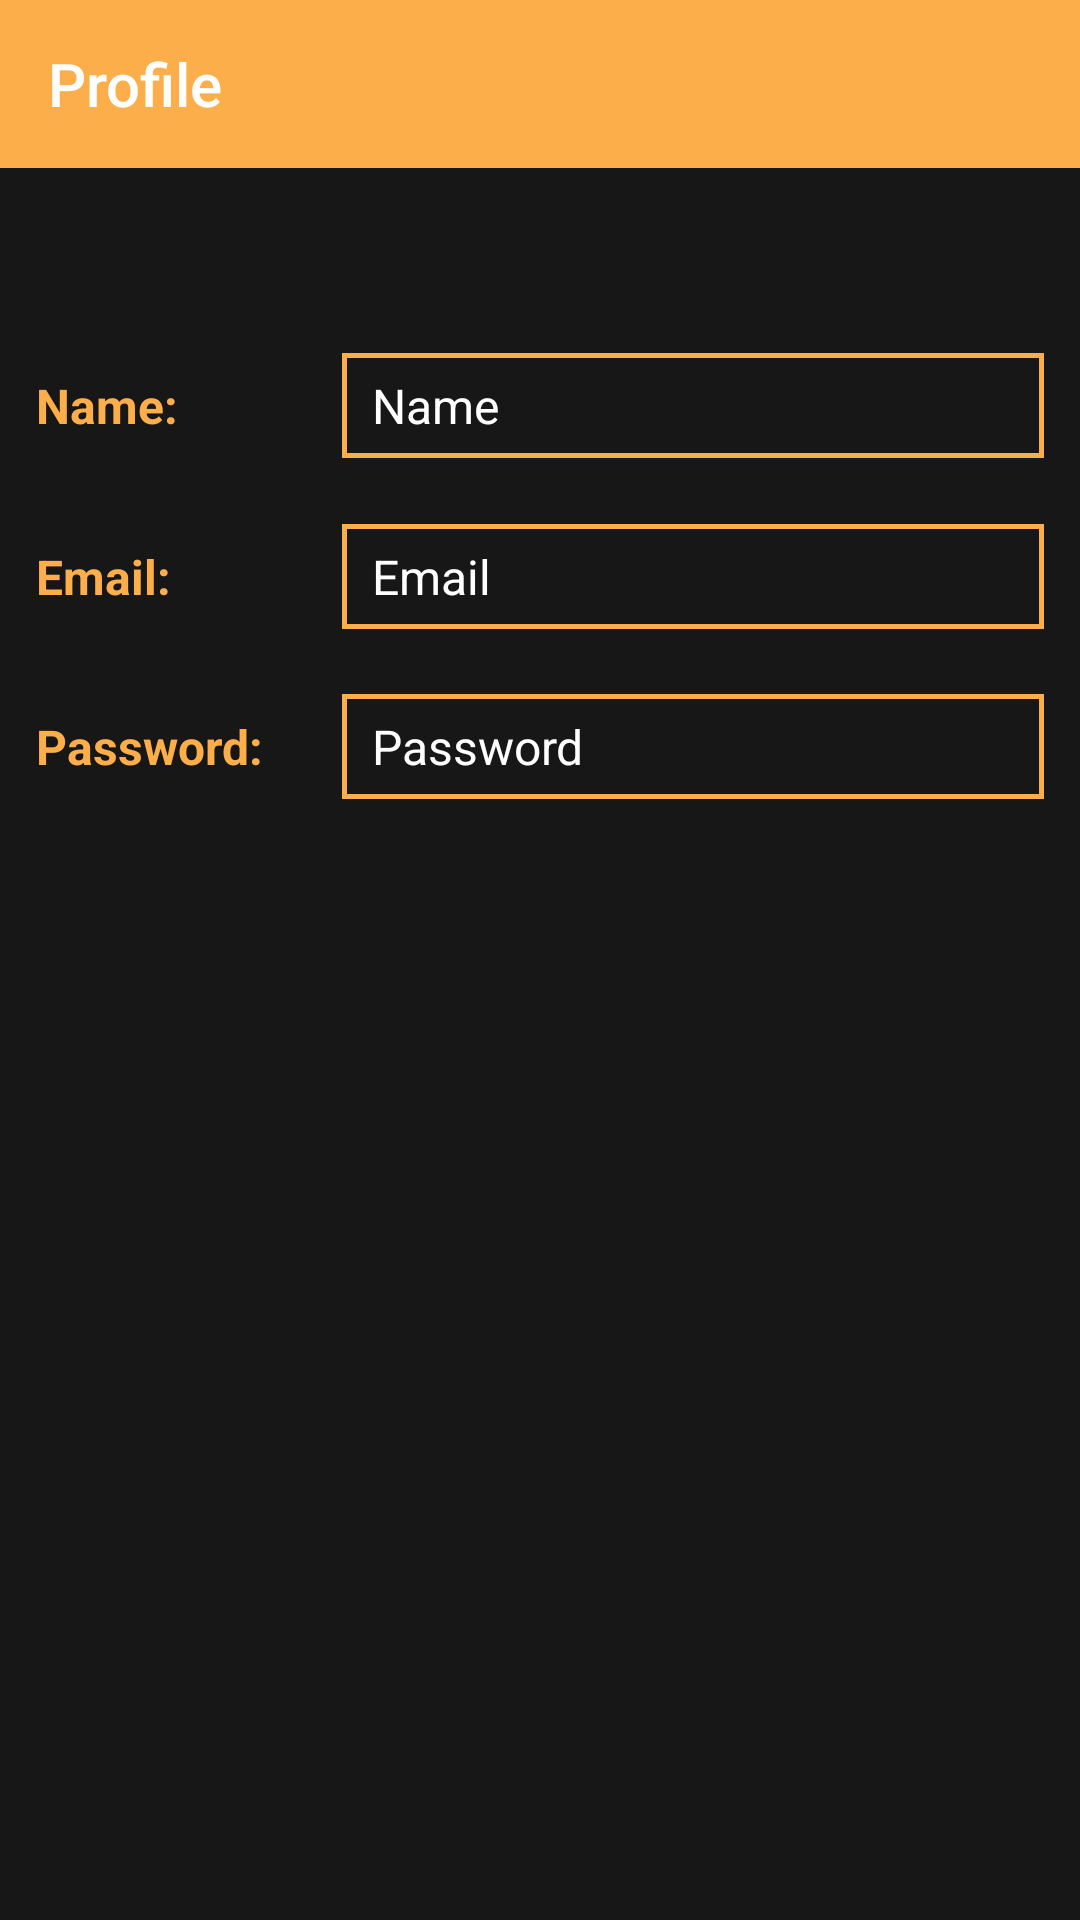

This screen was rendered from an Android layout file. Write that file and the resources it references.
<!-- AndroidManifest.xml: application theme Theme.KROnlieStore -->
<!-- res/layout/activity_my_profile.xml -->
<?xml version="1.0" encoding="utf-8"?>
<androidx.constraintlayout.widget.ConstraintLayout xmlns:android="http://schemas.android.com/apk/res/android"
    xmlns:app="http://schemas.android.com/apk/res-auto"
    xmlns:tools="http://schemas.android.com/tools"
    android:layout_width="match_parent"
    android:layout_height="match_parent"
    android:background="@color/login_color"
    tools:context=".MyProfileActivity">

    <androidx.appcompat.widget.AppCompatImageView
        android:layout_width="wrap_content"
        android:layout_height="wrap_content"
        android:src="@drawable/ic_arrow_back"
        app:layout_constraintTop_toTopOf="parent"
        app:layout_constraintBottom_toBottomOf="@id/toolbar2"
        app:layout_constraintStart_toStartOf="parent"/>
    <Toolbar
        android:id="@+id/toolbar2"
        android:layout_width="0dp"
        android:title="Profile"
        android:titleTextColor="@color/white"
        android:layout_height="wrap_content"
        android:navigationIcon="@drawable/white_back"
        android:background="@color/colorPrimaryDark"
        app:layout_constraintEnd_toEndOf="parent"
        app:layout_constraintStart_toStartOf="parent"
        app:layout_constraintTop_toTopOf="parent"
        tools:ignore="NewApi" />

    <ImageView
        android:id="@+id/imageView3"
        android:layout_width="wrap_content"
        android:layout_height="wrap_content"
        android:layout_marginStart="24dp"
        android:layout_marginLeft="24dp"
        android:layout_marginTop="24dp"
        android:onClick="back1"
        android:visibility="gone"
        android:src="@drawable/ic_arrow_back"
        app:layout_constraintStart_toStartOf="parent"
        app:layout_constraintTop_toTopOf="parent" />

    <TextView
        android:id="@+id/textView5"
        android:layout_width="0dp"
        android:layout_height="wrap_content"
        android:layout_marginEnd="24dp"
        android:layout_marginRight="24dp"
        android:gravity="center"
        android:text="Profile"
        android:visibility="gone"
        android:textColor="@color/colorPrimaryDark"
        android:textSize="16dp"
        android:textStyle="bold"
        app:layout_constraintBottom_toBottomOf="@+id/imageView3"
        app:layout_constraintEnd_toEndOf="parent"
        app:layout_constraintStart_toEndOf="@+id/imageView3"
        app:layout_constraintTop_toTopOf="@+id/imageView3" />

    <androidx.constraintlayout.widget.Guideline
        android:id="@+id/guideline090"
        android:layout_width="match_parent"
        android:layout_height="wrap_content"
        android:orientation="horizontal"
        app:layout_constraintGuide_percent="0.15"/>

    <androidx.constraintlayout.widget.Guideline
        android:id="@+id/guideline5"
        android:layout_width="match_parent"
        android:layout_height="wrap_content"
        android:orientation="horizontal"
        app:layout_constraintGuide_percent="0.45"/>

    <TextView
        android:id="@+id/txtName"
        android:layout_width="0dp"
        android:layout_height="35dp"
        app:layout_constraintWidth_percent="0.25"
        android:layout_marginStart="12dp"
        app:layout_constraintBottom_toTopOf="@id/txtEmail"
        app:layout_constraintTop_toBottomOf="@id/guideline090"
        app:layout_constraintStart_toStartOf="parent"
        android:gravity="center_vertical"
        android:text="Name:"
        android:textStyle="bold"
        android:textColor="@color/colorPrimaryDark"
        android:textSize="16dp" />

    <TextView
        android:id="@+id/etName"
        android:layout_width="0dp"
        android:layout_height="35dp"
        android:background="@drawable/border_btn"
        android:gravity="center_vertical"
        android:paddingStart="10dp"
        android:singleLine="true"
        android:text="Name"
        android:textColor="@color/white"
        android:textSize="16dp"
        app:layout_constraintBottom_toBottomOf="@id/txtName"
        app:layout_constraintStart_toEndOf="@id/txtName"
        app:layout_constraintTop_toTopOf="@id/txtName"
        app:layout_constraintWidth_percent="0.65"
        app:layout_constraintEnd_toEndOf="parent"/>

    <TextView
        android:id="@+id/txtEmail"
        android:layout_width="0dp"
        android:layout_height="35dp"
        app:layout_constraintWidth_percent="0.25"
        android:layout_marginStart="12dp"
        app:layout_constraintBottom_toTopOf="@id/txtPassword"
        app:layout_constraintTop_toBottomOf="@id/txtName"
        app:layout_constraintStart_toStartOf="parent"
        android:gravity="center_vertical"
        android:text="Email:"
        android:textStyle="bold"
        android:textColor="@color/colorPrimaryDark"
        android:textSize="16dp" />

    <TextView
        android:id="@+id/etEmail"
        android:layout_width="0dp"
        android:layout_height="35dp"
        android:background="@drawable/border_btn"
        android:gravity="center_vertical"
        android:paddingStart="10dp"
        android:singleLine="true"
        android:text="Email"
        android:textColor="@color/white"
        android:textSize="16dp"
        app:layout_constraintBottom_toBottomOf="@id/txtEmail"
        app:layout_constraintStart_toEndOf="@id/txtEmail"
        app:layout_constraintTop_toTopOf="@id/txtEmail"
        app:layout_constraintWidth_percent="0.65"
        app:layout_constraintEnd_toEndOf="parent"/>

    <TextView
        android:id="@+id/txtPassword"
        android:layout_width="0dp"
        android:layout_height="35dp"
        app:layout_constraintWidth_percent="0.25"
        android:layout_marginStart="12dp"
        app:layout_constraintTop_toBottomOf="@id/txtEmail"
        app:layout_constraintStart_toStartOf="parent"
        android:gravity="center_vertical"
        android:text="Password:"
        android:textStyle="bold"
        app:layout_constraintBottom_toBottomOf="@id/guideline5"
        android:textColor="@color/colorPrimaryDark"
        android:textSize="16dp" />

    <TextView
        android:id="@+id/etPassword"
        android:layout_width="0dp"
        android:layout_height="35dp"
        android:background="@drawable/border_btn"
        android:gravity="center_vertical"
        android:paddingStart="10dp"
        android:singleLine="true"
        android:text="Password"
        android:textColor="@color/white"
        android:textSize="16dp"
        app:layout_constraintBottom_toBottomOf="@id/txtPassword"
        app:layout_constraintStart_toEndOf="@id/txtPassword"
        app:layout_constraintTop_toTopOf="@id/txtPassword"
        app:layout_constraintWidth_percent="0.65"
        app:layout_constraintEnd_toEndOf="parent"/>


</androidx.constraintlayout.widget.ConstraintLayout>
<!-- resources referenced by this layout -->
<resources>
  <color name="colorPrimaryDark">#FCAE4A</color>
  <color name="login_color">#171717</color>
  <color name="white">#ffffff</color>
  <!-- drawable border_btn (drawable) -->
  <?xml version="1.0" encoding="utf-8"?>
  <shape xmlns:android="http://schemas.android.com/apk/res/android">
      <stroke
          android:width="1.5dp"
          android:color="@color/colorPrimary" />
  
      <padding
          android:left="2dp"
          android:top="2dp"
          android:right="2dp"
          android:bottom="2dp" />
  </shape>
  <style name="Theme.KROnlieStore" parent="Theme.MaterialComponents.Light.NoActionBar">
          
          <item name="colorPrimary">@color/purple_500</item>
          <item name="colorPrimaryVariant">@color/purple_700</item>
          <item name="colorOnPrimary">@color/white</item>
          
          <item name="colorSecondary">@color/teal_200</item>
          <item name="colorSecondaryVariant">@color/teal_700</item>
          <item name="colorOnSecondary">@color/black</item>
          
          <item name="android:statusBarColor" tools:targetApi="l">?attr/colorPrimaryVariant</item>
          
      </style>
  <color name="colorPrimary">#FCAE4A</color>
  <color name="purple_500">#00ACC1</color>
  <color name="purple_700">#78783B</color>
  <color name="teal_200">#FF03DAC5</color>
  <color name="teal_700">#FF018786</color>
  <color name="black">#000000</color>
</resources>
